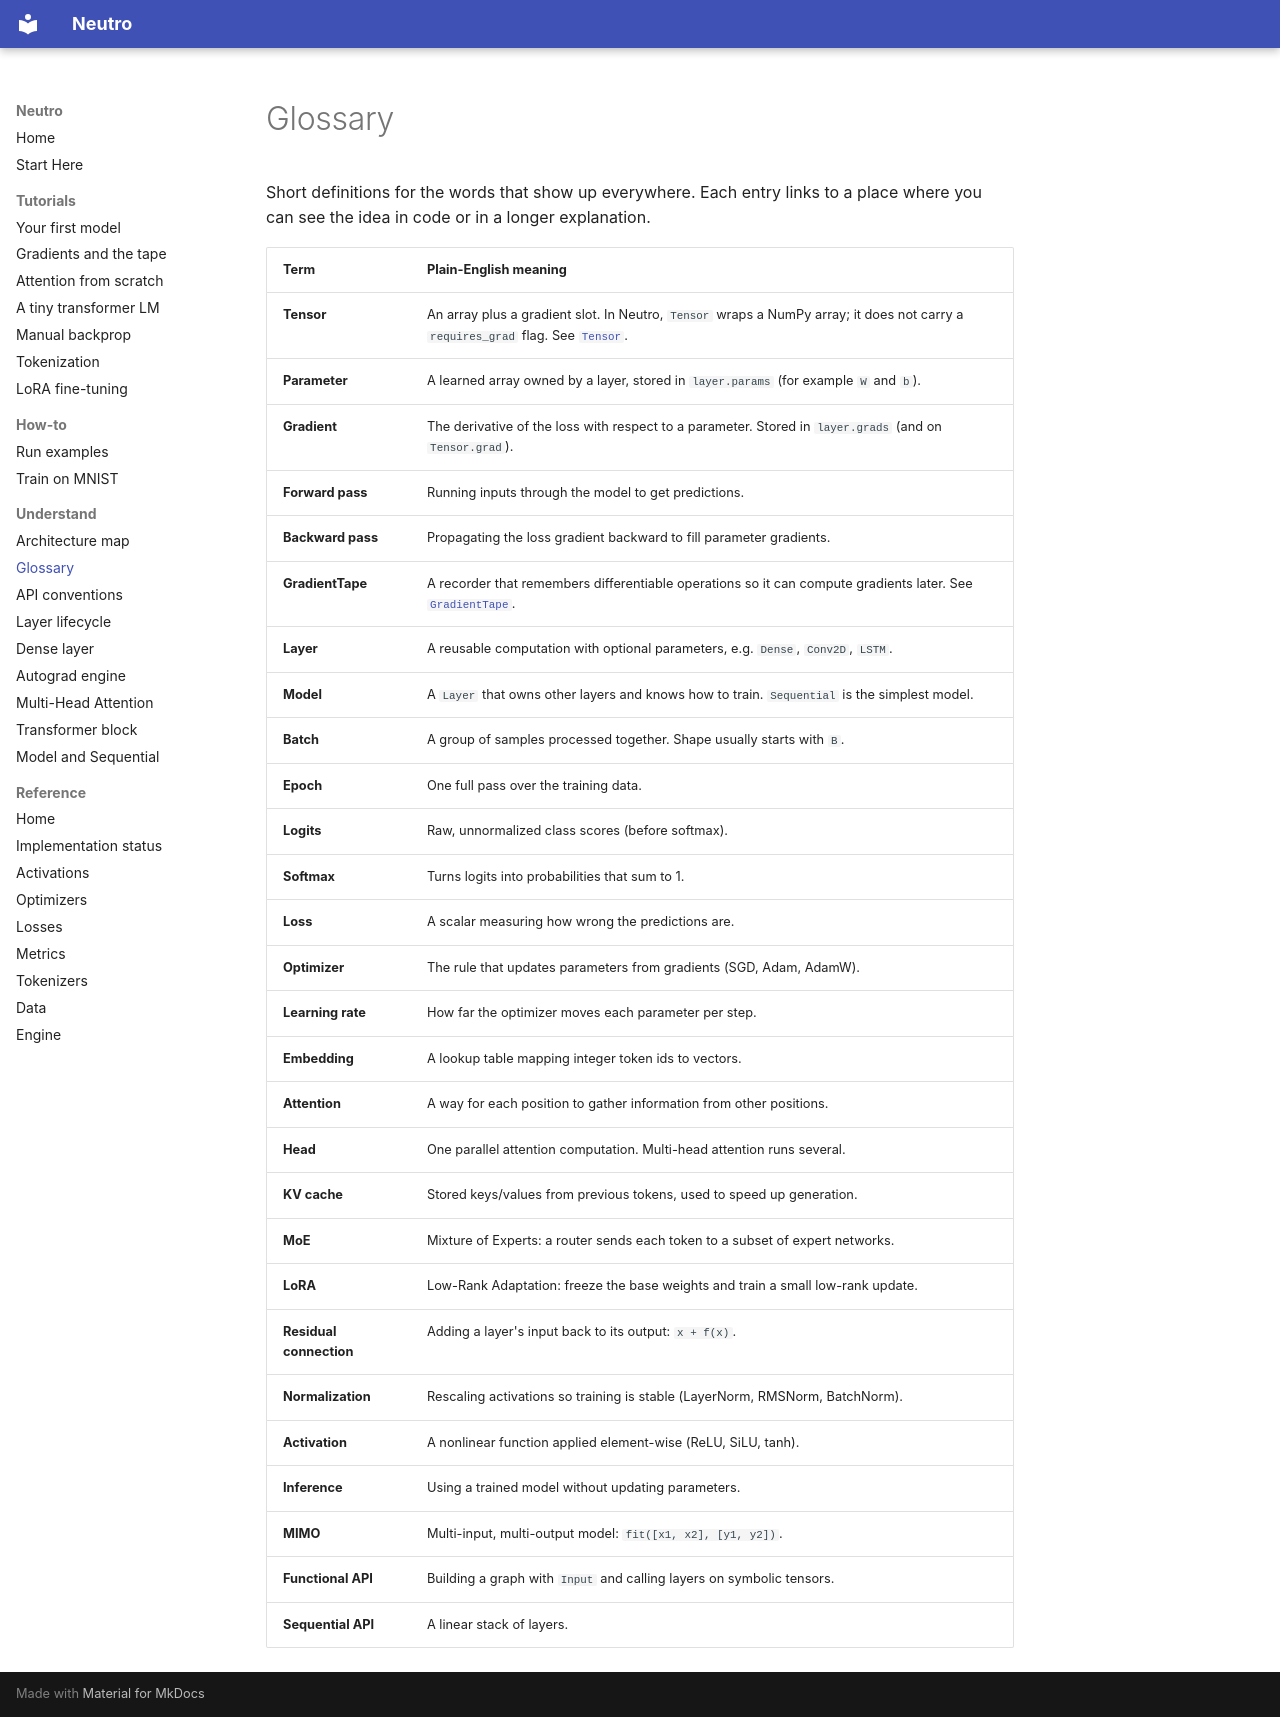

repository: sourcepirate/neutro · page: GLOSSARY/index.html · generator: mkdocs

# Glossary

Short definitions for the words that show up everywhere. Each entry links to a
place where you can see the idea in code or in a longer explanation.

| Term | Plain-English meaning |
|------|-----------------------|
| **Tensor** | An array plus a gradient slot. In Neutro, `Tensor` wraps a NumPy array; it does not carry a `requires_grad` flag. See [`Tensor`](autograd/tensor.md). |
| **Parameter** | A learned array owned by a layer, stored in `layer.params` (for example `W` and `b`). |
| **Gradient** | The derivative of the loss with respect to a parameter. Stored in `layer.grads` (and on `Tensor.grad`). |
| **Forward pass** | Running inputs through the model to get predictions. |
| **Backward pass** | Propagating the loss gradient backward to fill parameter gradients. |
| **GradientTape** | A recorder that remembers differentiable operations so it can compute gradients later. See [`GradientTape`](autograd/tape.md). |
| **Layer** | A reusable computation with optional parameters, e.g. `Dense`, `Conv2D`, `LSTM`. |
| **Model** | A `Layer` that owns other layers and knows how to train. `Sequential` is the simplest model. |
| **Batch** | A group of samples processed together. Shape usually starts with `B`. |
| **Epoch** | One full pass over the training data. |
| **Logits** | Raw, unnormalized class scores (before softmax). |
| **Softmax** | Turns logits into probabilities that sum to 1. |
| **Loss** | A scalar measuring how wrong the predictions are. |
| **Optimizer** | The rule that updates parameters from gradients (SGD, Adam, AdamW). |
| **Learning rate** | How far the optimizer moves each parameter per step. |
| **Embedding** | A lookup table mapping integer token ids to vectors. |
| **Attention** | A way for each position to gather information from other positions. |
| **Head** | One parallel attention computation. Multi-head attention runs several. |
| **KV cache** | Stored keys/values from previous tokens, used to speed up generation. |
| **MoE** | Mixture of Experts: a router sends each token to a subset of expert networks. |
| **LoRA** | Low-Rank Adaptation: freeze the base weights and train a small low-rank update. |
| **Residual connection** | Adding a layer's input back to its output: `x + f(x)`. |
| **Normalization** | Rescaling activations so training is stable (LayerNorm, RMSNorm, BatchNorm). |
| **Activation** | A nonlinear function applied element-wise (ReLU, SiLU, tanh). |
| **Inference** | Using a trained model without updating parameters. |
| **MIMO** | Multi-input, multi-output model: `fit([x1, x2], [y1, y2])`. |
| **Functional API** | Building a graph with `Input` and calling layers on symbolic tensors. |
| **Sequential API** | A linear stack of layers. |
